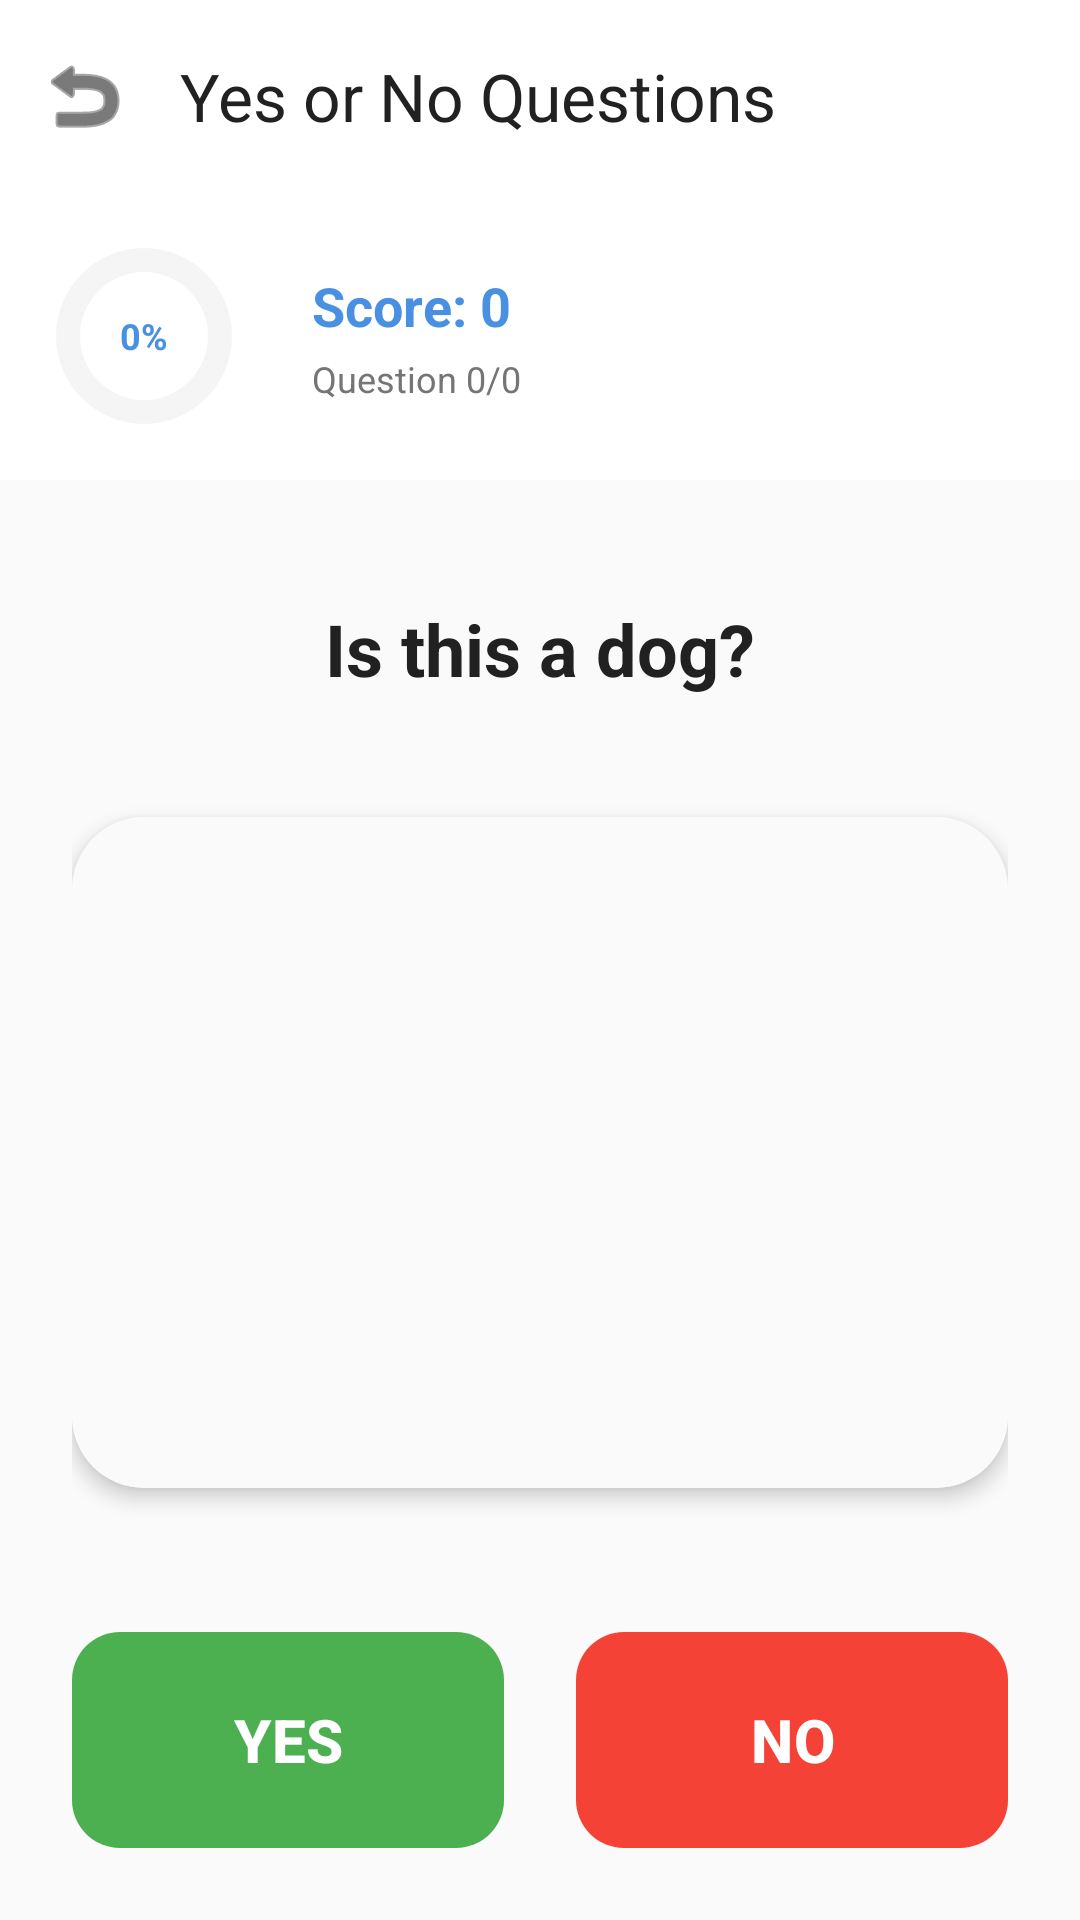

Android layout source for this screen:
<!-- AndroidManifest.xml: activity theme Theme.PlayBright.NoActionBar -->
<!-- res/layout/activity_yes_no_questions.xml -->
<?xml version="1.0" encoding="utf-8"?>
<androidx.coordinatorlayout.widget.CoordinatorLayout xmlns:android="http://schemas.android.com/apk/res/android"
    xmlns:app="http://schemas.android.com/apk/res-auto"
    xmlns:tools="http://schemas.android.com/tools"
    android:layout_width="match_parent"
    android:layout_height="match_parent"
    android:background="@color/bg_light"
    android:fitsSystemWindows="true">

    <com.google.android.material.appbar.AppBarLayout
        android:layout_width="match_parent"
        android:layout_height="wrap_content"
        app:elevation="0dp">

        <com.google.android.material.appbar.MaterialToolbar
            android:id="@+id/toolbar"
            android:layout_width="match_parent"
            android:layout_height="?attr/actionBarSize"
            android:background="@color/white"
            app:title="Yes or No Questions"
            app:titleTextColor="@color/text_primary"
            app:navigationIcon="@android:drawable/ic_menu_revert"
            app:navigationIconTint="@color/text_primary" />

        <LinearLayout
            android:layout_width="match_parent"
            android:layout_height="wrap_content"
            android:orientation="horizontal"
            android:padding="16dp"
            android:background="@color/white"
            android:gravity="center_vertical">

            
            <FrameLayout
                android:layout_width="64dp"
                android:layout_height="64dp"
                android:layout_marginEnd="16dp">

                <ProgressBar
                    android:id="@+id/progressRing"
                    style="?android:attr/progressBarStyleHorizontal"
                    android:layout_width="64dp"
                    android:layout_height="64dp"
                    android:max="100"
                    android:progress="0"
                    android:progressDrawable="@drawable/bg_progress_ring"
                    android:indeterminate="false" />

                <TextView
                    android:id="@+id/tvProgressPercent"
                    android:layout_width="wrap_content"
                    android:layout_height="wrap_content"
                    android:text="0%"
                    android:textSize="12sp"
                    android:textStyle="bold"
                    android:textColor="@color/primary_blue"
                    android:layout_gravity="center" />
            </FrameLayout>

            
            <LinearLayout
                android:layout_width="0dp"
                android:layout_height="wrap_content"
                android:layout_weight="1"
                android:orientation="vertical"
                android:paddingStart="8dp">

                <TextView
                    android:id="@+id/tvScore"
                    android:layout_width="wrap_content"
                    android:layout_height="wrap_content"
                    android:text="Score: 0"
                    android:textSize="18sp"
                    android:textStyle="bold"
                    android:textColor="@color/primary_blue" />

                <TextView
                    android:id="@+id/tvQuestionNumber"
                    android:layout_width="wrap_content"
                    android:layout_height="wrap_content"
                    android:text="Question 0/0"
                    android:textSize="12sp"
                    android:textColor="@color/text_secondary"
                    android:layout_marginTop="4dp" />
            </LinearLayout>

        </LinearLayout>

    </com.google.android.material.appbar.AppBarLayout>

    <FrameLayout
        android:layout_width="match_parent"
        android:layout_height="match_parent"
        app:layout_behavior="@string/appbar_scrolling_view_behavior">

        <LinearLayout
            android:layout_width="match_parent"
            android:layout_height="match_parent"
            android:orientation="vertical">

            <LinearLayout
                android:id="@+id/layoutQuiz"
                android:layout_width="match_parent"
                android:layout_height="match_parent"
                android:orientation="vertical"
                android:padding="24dp"
                android:gravity="center">

                
                <TextView
                    android:id="@+id/tvQuestion"
                    android:layout_width="match_parent"
                    android:layout_height="wrap_content"
                    android:text="Is this a dog?"
                    android:textSize="24sp"
                    android:textStyle="bold"
                    android:textColor="@color/text_primary"
                    android:gravity="center"
                    android:padding="16dp"
                    android:layout_marginBottom="24dp" />

                
                <com.google.android.material.card.MaterialCardView
                    android:id="@+id/cardImage"
                    android:layout_width="match_parent"
                    android:layout_height="0dp"
                    android:layout_weight="1"
                    android:layout_marginBottom="32dp"
                    app:cardCornerRadius="24dp"
                    app:cardElevation="4dp"
                    app:cardBackgroundColor="@color/white"
                    app:strokeWidth="0dp">

                    <ImageView
                        android:id="@+id/ivQuestionImage"
                        android:layout_width="match_parent"
                        android:layout_height="match_parent"
                        android:scaleType="centerCrop"
                        android:contentDescription="Question Image"
                        android:background="@color/bg_light" />

                </com.google.android.material.card.MaterialCardView>

                
                <LinearLayout
                    android:layout_width="match_parent"
                    android:layout_height="wrap_content"
                    android:orientation="horizontal"
                    android:gravity="center"
                    android:layout_marginTop="16dp">

                    <com.google.android.material.button.MaterialButton
                        android:id="@+id/btnYes"
                        android:layout_width="0dp"
                        android:layout_height="72dp"
                        android:layout_weight="1"
                        android:layout_marginEnd="12dp"
                        android:text="YES"
                        android:textSize="20sp"
                        android:textStyle="bold"
                        android:insetTop="0dp"
                        android:insetBottom="0dp"
                        app:cornerRadius="16dp"
                        app:backgroundTint="@color/success_green"
                        android:textColor="@color/white"
                        android:stateListAnimator="@null" />

                    <com.google.android.material.button.MaterialButton
                        android:id="@+id/btnNo"
                        android:layout_width="0dp"
                        android:layout_height="72dp"
                        android:layout_weight="1"
                        android:layout_marginStart="12dp"
                        android:text="NO"
                        android:textSize="20sp"
                        android:textStyle="bold"
                        android:insetTop="0dp"
                        android:insetBottom="0dp"
                        app:cornerRadius="16dp"
                        app:backgroundTint="@color/error_red"
                        android:textColor="@color/white"
                        android:stateListAnimator="@null" />

                </LinearLayout>

            </LinearLayout>

            
            <LinearLayout
                android:id="@+id/layoutCompletion"
                android:layout_width="match_parent"
                android:layout_height="match_parent"
                android:orientation="vertical"
                android:gravity="center"
                android:padding="32dp"
                android:visibility="gone">

                <ImageView
                    android:id="@+id/ivTrophy"
                    android:layout_width="120dp"
                    android:layout_height="120dp"
                    android:src="@drawable/ic_trophy"
                    android:contentDescription="Trophy"
                    android:tint="@color/gold"
                    android:layout_marginBottom="24dp" />

                <TextView
                    android:id="@+id/tvCompletionTitle"
                    android:layout_width="wrap_content"
                    android:layout_height="wrap_content"
                    android:text="Congratulations!"
                    android:textSize="28sp"
                    android:textStyle="bold"
                    android:textColor="@color/text_primary"
                    android:gravity="center"
                    android:layout_marginBottom="16dp" />

                <TextView
                    android:id="@+id/tvCompletionStats"
                    android:layout_width="wrap_content"
                    android:layout_height="wrap_content"
                    android:text="You scored 0 points!"
                    android:textSize="18sp"
                    android:textColor="@color/text_secondary"
                    android:gravity="center"
                    android:layout_marginBottom="32dp" />

                <com.google.android.material.button.MaterialButton
                    android:id="@+id/btnPlayAgain"
                    android:layout_width="wrap_content"
                    android:layout_height="wrap_content"
                    android:text="Play Again"
                    android:textSize="16sp"
                    android:textStyle="bold"
                    android:paddingHorizontal="32dp"
                    android:paddingVertical="12dp"
                    app:cornerRadius="12dp"
                    app:backgroundTint="@color/primary_blue"
                    android:textColor="@color/white"
                    android:layout_marginBottom="16dp" />

                <com.google.android.material.button.MaterialButton
                    android:id="@+id/btnFinish"
                    android:layout_width="wrap_content"
                    android:layout_height="wrap_content"
                    android:text="Finish"
                    android:textSize="16sp"
                    android:paddingHorizontal="32dp"
                    android:paddingVertical="12dp"
                    app:cornerRadius="12dp"
                    app:backgroundTint="@color/text_secondary"
                    android:textColor="@color/white" />

            </LinearLayout>

        </LinearLayout>

    </FrameLayout>

</androidx.coordinatorlayout.widget.CoordinatorLayout>
<!-- resources referenced by this layout -->
<resources>
  <color name="bg_light">#FAFAFA</color>
  <color name="error_red">#F44336</color>
  <color name="gold">#FFD700</color>
  <color name="primary_blue">#4A90E2</color>
  <color name="success_green">#4CAF50</color>
  <color name="text_primary">#212121</color>
  <color name="text_secondary">#757575</color>
  <color name="white">#FFFFFFFF</color>
  <!-- drawable bg_progress_ring (drawable) -->
  <?xml version="1.0" encoding="utf-8"?>
  <layer-list xmlns:android="http://schemas.android.com/apk/res/android">
      
      <item>
          <shape
              android:shape="ring"
              android:innerRadiusRatio="3"
              android:thicknessRatio="8"
              android:useLevel="false">
              <solid android:color="@color/surface_variant" />
          </shape>
      </item>
      
      <item>
          <shape
              android:shape="ring"
              android:innerRadiusRatio="3"
              android:thicknessRatio="8"
              android:useLevel="true">
              <solid android:color="@color/primary_blue" />
          </shape>
      </item>
  </layer-list>
  <!-- drawable ic_trophy (drawable) -->
  <?xml version="1.0" encoding="utf-8"?>
  <vector xmlns:android="http://schemas.android.com/apk/res/android"
      android:width="24dp"
      android:height="24dp"
      android:viewportWidth="24"
      android:viewportHeight="24">
      <path
          android:fillColor="#FFD700"
          android:pathData="M19,5h-2V3H7v2H5c-1.1,0 -2,0.9 -2,2v1c0,2.55 1.92,4.63 4.39,4.94 0.63,1.5 1.98,2.63 3.61,2.96V19H7v2h10v-2h-4v-3.1c1.63,-0.33 2.98,-1.46 3.61,-2.96C19.08,12.63 21,10.55 21,8V7c0,-1.1 -0.9,-2 -2,-2zM5,8V7h2v3.82C5.84,10.4 5,9.3 5,8zM19,8c0,1.3 -0.84,2.4 -2,2.82V7h2V8z"/>
  </vector>
  <style name="Theme.PlayBright.NoActionBar">
          <item name="windowActionBar">false</item>
          <item name="windowNoTitle">true</item>
      </style>
  <color name="surface_variant">#F5F5F5</color>
</resources>
